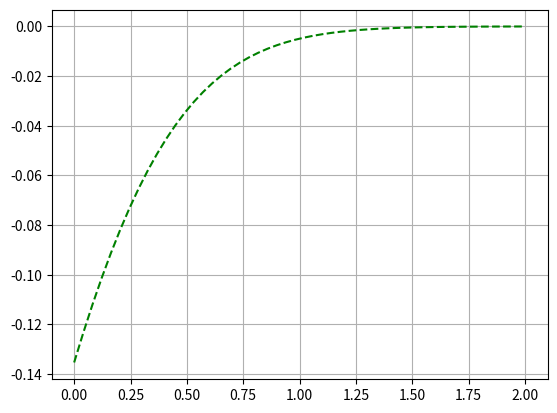

Source code (Python):
import matplotlib.pyplot as plt
import numpy as np
import math


# función original f(x) = x_1 e^(-x_1^2 - x_2^2)

# xini = []

def f(x1, x2):
    a = (np.e**(-x1**2 - x2**2))*x1
    return a


# phi de alpha cheat code
def fx(x):
    return (-1+x/math.sqrt(5))*math.e**(-(-1+((2*x)/math.sqrt(5)))**2 - (-1+(x/math.sqrt(5)))**2)


# gradiente  ∇f
def grad(x1, x2):
    list1 = [1-2*x1**2, -2*x1*x2]
    descenso = np.array(list1)*math.e**(-x1**2 - x2**2)
    return descenso


# dirección del gradiente p
def dirgrad(x1, x2):
    vgrad = grad(x1, x2)
    magGrad = np.sqrt(vgrad.dot(vgrad))
    p = -vgrad/magGrad
    return p


def phiAlpha(x0, x, d):
    paX1 = x0[0] + x * d[0]
    paX2 = x0[1] + x * d[1]
    print(paX1)
    print(paX2)

    # phiAl = x0 + x * d
    # return phiAl
    return f(paX1, paX2)


x0List = [-1, -1]
x0 = np.array(x0List)
p = dirgrad(x0[0], x0[1])
d = p*-1

# DEBUGG
print("probando en phi de alfa: ")
phiAlpha(x0, -0.952194, d)
# print(phiAlpha(x0, -0.952194, d))
#retorna -0.4039332232588827

f = np.vectorize(f)


def hessiano(x, y):
    axax = (2*x*((2*x**2)-3))*math.e**(-(x**2) - (y**2))
    ayay = (2*x*((2*y**2) - 1))*math.e**(-(x**2) - (y**2))
    axay = 2*(2*x**2 - 1)*y*math.e**(-x**2 - y**2)
    # return axay
    return np.array([
        [axax, axay],
        [axay, ayay]
    ])


# print(hessiano(1,1))

fx = np.vectorize(fx)


x = np.linspace(0, 2, 50)
plt.plot(x, phiAlpha(x0, x, d), 'g--')
# plt.plot(x, fx(x), 'g--')
plt.grid()
plt.show()
